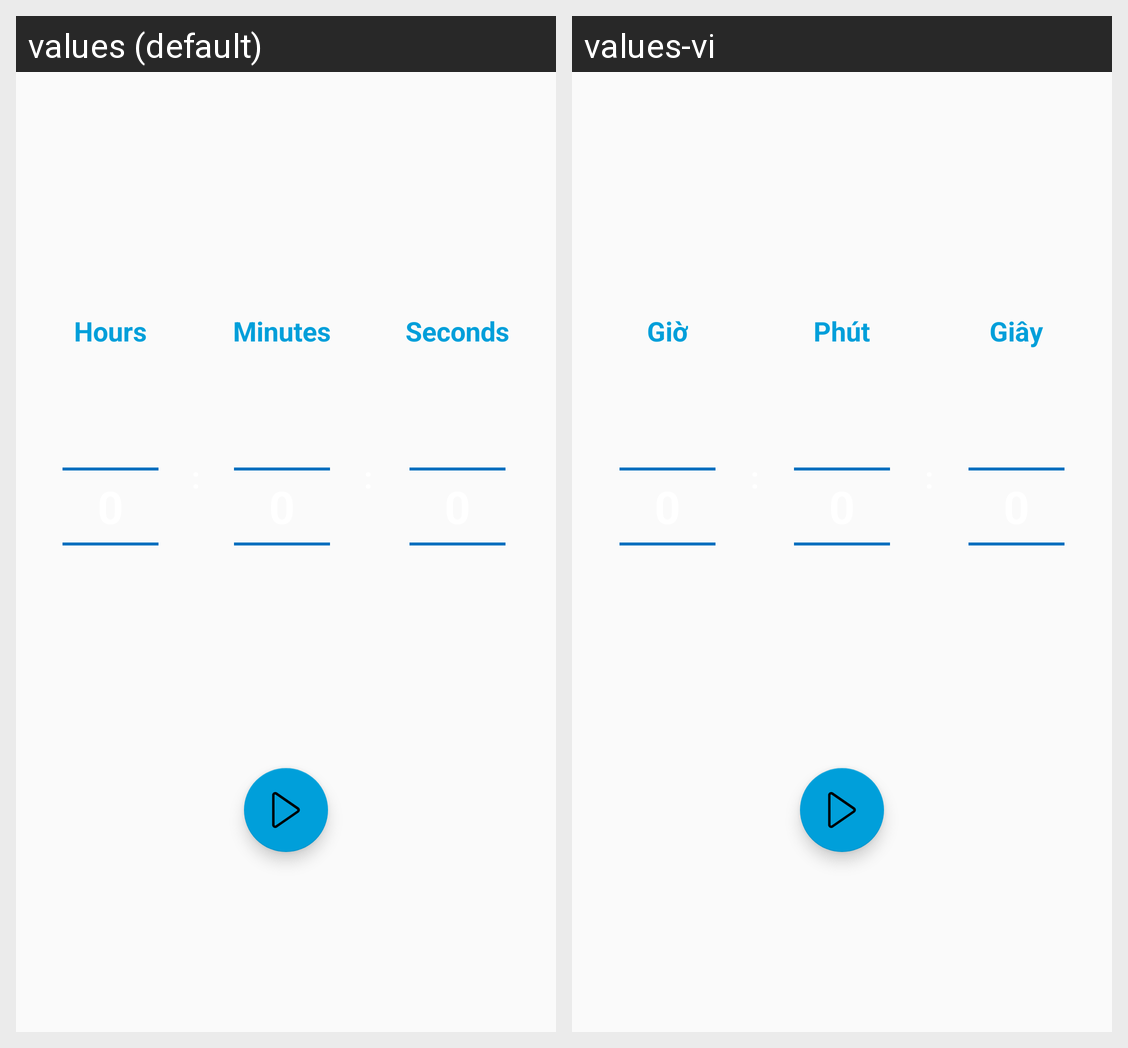

Locale-by-locale string values for the Android screen shown in this grid:
Android screen res/layout/frg_m004_timer.xml rendered under 2 locales, left to right: values (default), values-vi. Device: Nexus 5 (rendered at 1080×1920; each locale shown at half size, 540×960, under a caption strip naming it); theme AppTheme.
Strings drawn on this screen, with the default value and each locale's value (text and hints the layout hard-codes, and strings that could not be matched under every locale, appear in the picture but are not listed):

txt_m004_hours
  values: Hours
  values-vi: Giờ

txt_m004_minutes
  values: Minutes
  values-vi: Phút

txt_m004_seconds
  values: Seconds
  values-vi: Giây
